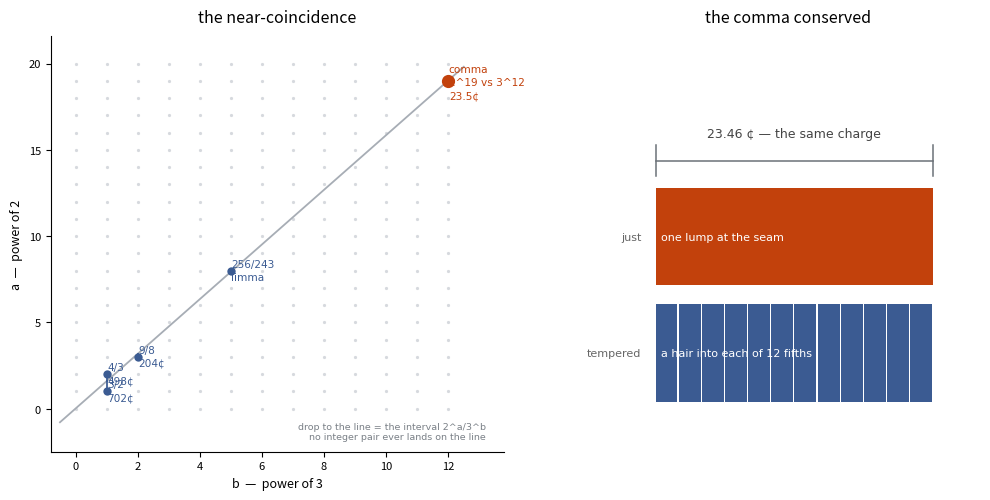

Source code (Python): (Note: this script raises an exception after producing the figure.)
import numpy as np
import matplotlib
matplotlib.use('Agg')
import matplotlib.pyplot as plt
from matplotlib.patches import Rectangle

log2_3 = np.log2(3)          # 1.5849625007211563
comma = 12 * log2_3 - 19     # octaves = 0.01955
comma_cents = comma * 1200   # 23.46

fig, axes = plt.subplots(1, 2, figsize=(12, 5.4), dpi=170,
                         gridspec_kw={'width_ratios': [1.18, 1.0], 'wspace': 0.22})
plt.rcParams['font.family'] = 'DejaVu Sans'

# ---------------- Panel 1: the near-coincidence (lattice) ----------------
ax = axes[0]
bmax, amax = 12, 20

# faint integer lattice
for b in range(bmax + 1):
    for a in range(amax + 1):
        ax.plot(b, a, '.', color='#d6d9de', ms=2.6, zorder=1)

# perfect-coincidence line: a = log2(3) * b
bline = np.linspace(-0.5, bmax + 0.5, 300)
ax.plot(bline, log2_3 * bline, '-', color='#a7adb5', lw=1.3, zorder=2)

# convergents: (a, b, name, cents of interval 2^a/3^b folded into <1200)
convs = [
    (1, 1, '3/2', 701.96),
    (2, 1, '4/3', 498.04),
    (3, 2, '9/8', 203.91),
    (8, 5, '256/243', 90.22),
    (19, 12, '531441/524288', comma_cents),
]
accent = '#c2410c'
cool = '#3b5b92'

for a, b, frac, cents in convs:
    is_comma = (frac == '531441/524288')
    c = accent if is_comma else cool
    ly = log2_3 * b
    # vertical drop to the line = the interval 2^a/3^b, in octaves
    ax.plot([b, b], [ly, a], '-', color=c, lw=(2.3 if is_comma else 1.4),
            alpha=0.9, zorder=4)
    ax.plot([b], [a], 'o', color=c, ms=(9.5 if is_comma else 6), zorder=5, mec='none')

    if is_comma:
        label = 'comma\n2^19 vs 3^12\n23.5\u00a2'
        xy = (0.4, -1.1)
        ha = 'left'
    elif frac == '256/243':
        label = '256/243\nlimma'
        xy = (0.4, 0.3)
        ha = 'left'
    elif frac == '9/8':
        label = '9/8\n204\u00a2'
        xy = (0.4, 0.5)
        ha = 'left'
    elif frac == '4/3':
        label = '4/3\n498\u00a2'
        xy = (0.4, 0.5)
        ha = 'left'
    else:
        label = '3/2\n702\u00a2'
        xy = (0.4, 0.5)
        ha = 'left'
    ax.annotate(label, (b, a), textcoords='offset points', xytext=xy,
                fontsize=7.6, color=c, ha=ha, va='center', linespacing=1.35)

ax.text(13.2, -1.9,
        'drop to the line = the interval 2^a/3^b\n'
        'no integer pair ever lands on the line',
        fontsize=6.8, color='#7a8087', ha='right', va='bottom')
ax.set_xlim(-0.8, 13.8)
ax.set_ylim(-2.5, 21.6)
ax.set_xlabel('b  —  power of 3', fontsize=9)
ax.set_ylabel('a  —  power of 2', fontsize=9)
ax.set_title('the near-coincidence', fontsize=11.5, pad=10)
for s in ['top', 'right']:
    ax.spines[s].set_visible(False)
ax.tick_params(labelsize=8)

# ---------------- Panel 2: the comma conserved ----------------
ax2 = axes[1]
total = comma_cents
spread = total / 12.0

# bracket across the equal total
ax2.plot([0, total], [2.05, 2.05], color='#6b7178', lw=1.1)
ax2.plot([0, 0], [1.92, 2.18], color='#6b7178', lw=1.1)
ax2.plot([total, total], [1.92, 2.18], color='#6b7178', lw=1.1)

# top row: one lump (just intonation, the wolf at the seam)
ax2.add_patch(Rectangle((0, 1.0), total, 0.82, facecolor=accent, edgecolor='none'))
ax2.text(0.5, 1.41, 'one lump at the seam', fontsize=8, color='white',
         ha='left', va='center')

# bottom row: twelve equal hairs (equal temperament)
x = 0.0
for _ in range(12):
    ax2.add_patch(Rectangle((x, 0.02), spread - 0.10, 0.82,
                            facecolor=cool, edgecolor='none'))
    x += spread
ax2.text(0.5, 0.43, 'a hair into each of 12 fifths', fontsize=8, color='white',
         ha='left', va='center')

ax2.text(total / 2, 2.22, '23.46 \u00a2 — the same charge', fontsize=9,
         ha='center', va='bottom', color='#444')
ax2.text(-1.2, 1.41, 'just', fontsize=8, ha='right', va='center', color='#666')
ax2.text(-1.2, 0.43, 'tempered', fontsize=8, ha='right', va='center', color='#666')

ax2.set_xlim(-5, total + 4)
ax2.set_ylim(-0.4, 3.1)
ax2.set_xticks([])
ax2.set_yticks([])
for s in ax2.spines.values():
    s.set_visible(False)
ax2.set_title('the comma conserved', fontsize=11.5, pad=10)

fig.savefig('assets/near-coincidence-01.png', bbox_inches='tight', facecolor='white')
print('saved')
